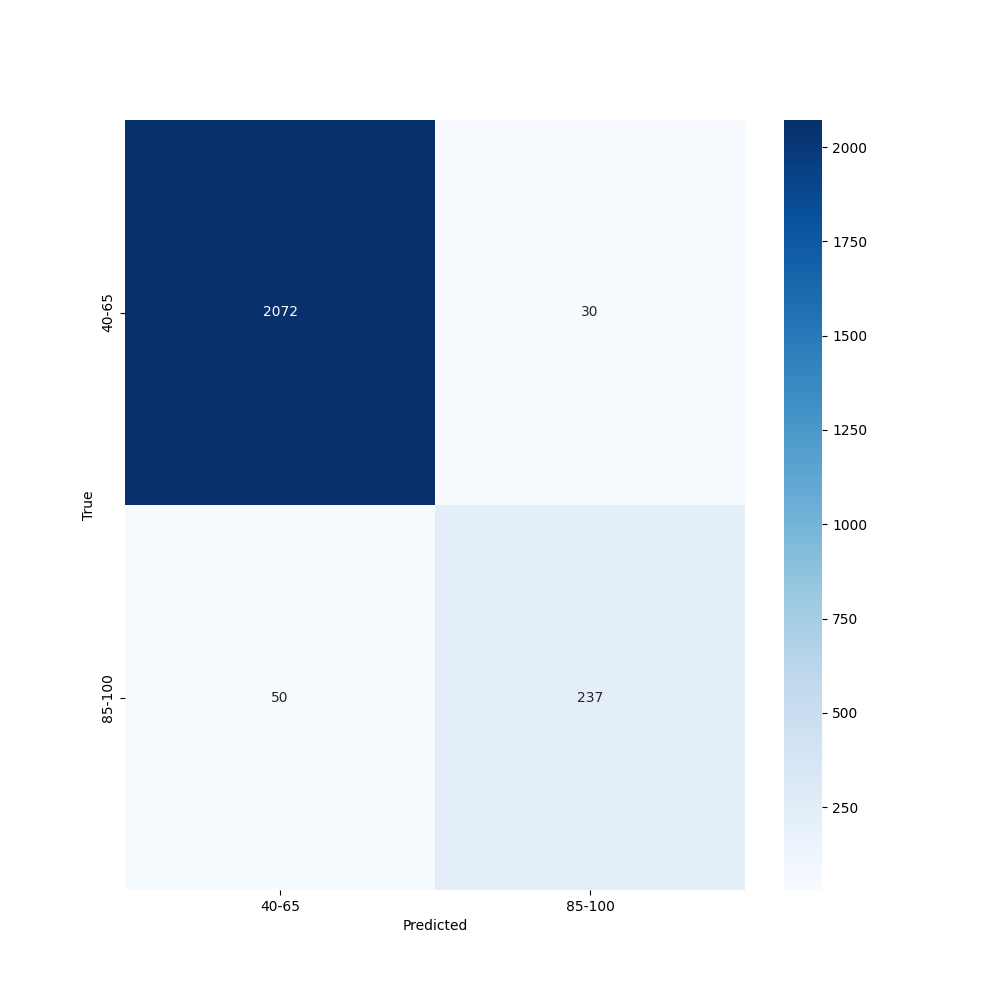

The data file committed next to this chart (first rows):
, precision, recall, f1-score, support
40-65, 0.9764, 0.9857, 0.9811, 2102
85-100, 0.8876, 0.8258, 0.8556, 287.0
accuracy, 0.9665, 0.9665, 0.9665, 0.9665
macro avg, 0.932, 0.9058, 0.9183, 2389
weighted avg, 0.9658, 0.9665, 0.966, 2389
